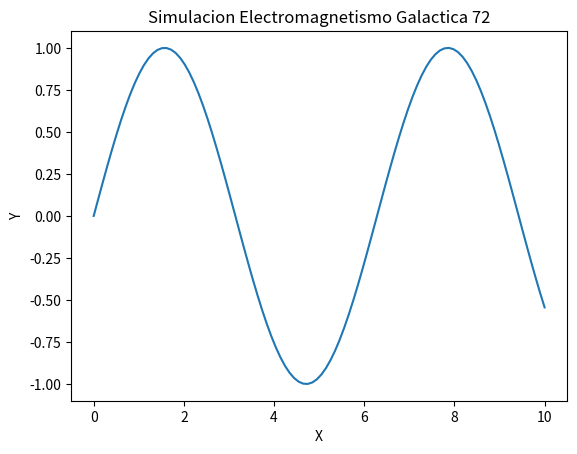

This figure's Python source:
import numpy as np
import matplotlib.pyplot as plt

def run_simulation():
    x = np.linspace(0, 10, 100)
    y = np.sin(x)
    plt.plot(x, y)
    plt.title('Simulacion Electromagnetismo Galactica 72')
    plt.xlabel('X')
    plt.ylabel('Y')
    print('Simulation 72 ran.')

if __name__ == '__main__':
    run_simulation()
